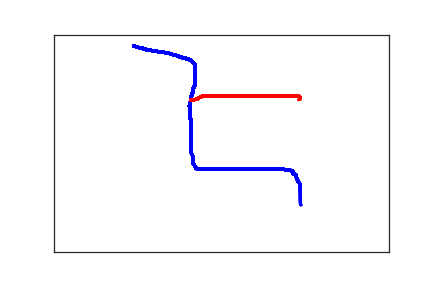

The file beside this chart, header and first rows:
1.190000000000000000e+02, 2.600000000000000000e+01, 0.000000000000000000e+00, 1.000000000000000000e+00
1.270000000000000000e+02, 3.000000000000000000e+01, 1.950000000000000000e+02, 1.000000000000000000e+00
1.300000000000000000e+02, 3.000000000000000000e+01, 2.200000000000000000e+02, 1.000000000000000000e+00
1.310000000000000000e+02, 3.100000000000000000e+01, 2.410000000000000000e+02, 1.000000000000000000e+00
1.330000000000000000e+02, 3.200000000000000000e+01, 2.580000000000000000e+02, 1.000000000000000000e+00
1.350000000000000000e+02, 3.300000000000000000e+01, 2.720000000000000000e+02, 1.000000000000000000e+00
1.370000000000000000e+02, 3.400000000000000000e+01, 2.920000000000000000e+02, 1.000000000000000000e+00
1.390000000000000000e+02, 3.500000000000000000e+01, 3.050000000000000000e+02, 1.000000000000000000e+00
1.410000000000000000e+02, 3.600000000000000000e+01, 3.190000000000000000e+02, 1.000000000000000000e+00
1.430000000000000000e+02, 3.600000000000000000e+01, 3.370000000000000000e+02, 1.000000000000000000e+00
1.470000000000000000e+02, 3.700000000000000000e+01, 3.520000000000000000e+02, 1.000000000000000000e+00
1.510000000000000000e+02, 3.800000000000000000e+01, 3.700000000000000000e+02, 1.000000000000000000e+00
1.550000000000000000e+02, 3.900000000000000000e+01, 3.880000000000000000e+02, 1.000000000000000000e+00
1.600000000000000000e+02, 3.900000000000000000e+01, 4.030000000000000000e+02, 1.000000000000000000e+00
1.640000000000000000e+02, 4.100000000000000000e+01, 4.190000000000000000e+02, 1.000000000000000000e+00
1.680000000000000000e+02, 4.200000000000000000e+01, 4.370000000000000000e+02, 1.000000000000000000e+00
1.710000000000000000e+02, 4.300000000000000000e+01, 4.550000000000000000e+02, 1.000000000000000000e+00
1.740000000000000000e+02, 4.400000000000000000e+01, 4.690000000000000000e+02, 1.000000000000000000e+00
1.770000000000000000e+02, 4.600000000000000000e+01, 4.860000000000000000e+02, 1.000000000000000000e+00
1.790000000000000000e+02, 4.600000000000000000e+01, 5.050000000000000000e+02, 1.000000000000000000e+00
1.810000000000000000e+02, 4.700000000000000000e+01, 5.220000000000000000e+02, 1.000000000000000000e+00
1.830000000000000000e+02, 4.800000000000000000e+01, 5.370000000000000000e+02, 1.000000000000000000e+00
1.850000000000000000e+02, 4.900000000000000000e+01, 5.520000000000000000e+02, 1.000000000000000000e+00
1.860000000000000000e+02, 5.000000000000000000e+01, 5.700000000000000000e+02, 1.000000000000000000e+00
1.880000000000000000e+02, 5.100000000000000000e+01, 5.880000000000000000e+02, 1.000000000000000000e+00
1.890000000000000000e+02, 5.100000000000000000e+01, 6.030000000000000000e+02, 1.000000000000000000e+00
1.900000000000000000e+02, 5.200000000000000000e+01, 6.200000000000000000e+02, 1.000000000000000000e+00
1.910000000000000000e+02, 5.200000000000000000e+01, 6.370000000000000000e+02, 1.000000000000000000e+00
1.920000000000000000e+02, 5.300000000000000000e+01, 6.530000000000000000e+02, 1.000000000000000000e+00
1.930000000000000000e+02, 5.400000000000000000e+01, 6.690000000000000000e+02, 1.000000000000000000e+00
1.950000000000000000e+02, 5.400000000000000000e+01, 6.860000000000000000e+02, 1.000000000000000000e+00
1.970000000000000000e+02, 5.500000000000000000e+01, 7.030000000000000000e+02, 1.000000000000000000e+00
1.980000000000000000e+02, 5.600000000000000000e+01, 7.190000000000000000e+02, 1.000000000000000000e+00
2.000000000000000000e+02, 5.600000000000000000e+01, 7.370000000000000000e+02, 1.000000000000000000e+00
2.010000000000000000e+02, 5.700000000000000000e+01, 7.520000000000000000e+02, 1.000000000000000000e+00
2.030000000000000000e+02, 5.800000000000000000e+01, 7.700000000000000000e+02, 1.000000000000000000e+00
2.040000000000000000e+02, 5.900000000000000000e+01, 7.860000000000000000e+02, 1.000000000000000000e+00
2.050000000000000000e+02, 6.000000000000000000e+01, 8.030000000000000000e+02, 1.000000000000000000e+00
2.060000000000000000e+02, 6.100000000000000000e+01, 8.190000000000000000e+02, 1.000000000000000000e+00
2.060000000000000000e+02, 6.200000000000000000e+01, 8.370000000000000000e+02, 1.000000000000000000e+00
2.070000000000000000e+02, 6.300000000000000000e+01, 8.530000000000000000e+02, 1.000000000000000000e+00
2.080000000000000000e+02, 6.400000000000000000e+01, 8.860000000000000000e+02, 1.000000000000000000e+00
2.080000000000000000e+02, 6.500000000000000000e+01, 9.030000000000000000e+02, 1.000000000000000000e+00
2.090000000000000000e+02, 6.600000000000000000e+01, 9.190000000000000000e+02, 1.000000000000000000e+00
2.100000000000000000e+02, 6.700000000000000000e+01, 9.610000000000000000e+02, 1.000000000000000000e+00
2.100000000000000000e+02, 6.800000000000000000e+01, 9.950000000000000000e+02, 1.000000000000000000e+00
2.100000000000000000e+02, 6.900000000000000000e+01, 1.019000000000000000e+03, 1.000000000000000000e+00
2.100000000000000000e+02, 7.000000000000000000e+01, 1.042000000000000000e+03, 1.000000000000000000e+00
2.100000000000000000e+02, 7.100000000000000000e+01, 1.054000000000000000e+03, 1.000000000000000000e+00
2.100000000000000000e+02, 7.200000000000000000e+01, 1.070000000000000000e+03, 1.000000000000000000e+00
2.100000000000000000e+02, 7.300000000000000000e+01, 1.088000000000000000e+03, 1.000000000000000000e+00
2.100000000000000000e+02, 7.400000000000000000e+01, 1.103000000000000000e+03, 1.000000000000000000e+00
2.110000000000000000e+02, 7.500000000000000000e+01, 1.122000000000000000e+03, 1.000000000000000000e+00
2.110000000000000000e+02, 7.600000000000000000e+01, 1.137000000000000000e+03, 1.000000000000000000e+00
2.110000000000000000e+02, 7.700000000000000000e+01, 1.153000000000000000e+03, 1.000000000000000000e+00
2.110000000000000000e+02, 7.800000000000000000e+01, 1.171000000000000000e+03, 1.000000000000000000e+00
2.110000000000000000e+02, 7.900000000000000000e+01, 1.203000000000000000e+03, 1.000000000000000000e+00
2.110000000000000000e+02, 8.000000000000000000e+01, 1.219000000000000000e+03, 1.000000000000000000e+00
2.110000000000000000e+02, 8.100000000000000000e+01, 1.241000000000000000e+03, 1.000000000000000000e+00
2.100000000000000000e+02, 8.200000000000000000e+01, 1.254000000000000000e+03, 1.000000000000000000e+00
2.100000000000000000e+02, 8.300000000000000000e+01, 1.278000000000000000e+03, 1.000000000000000000e+00
... 318 more rows
